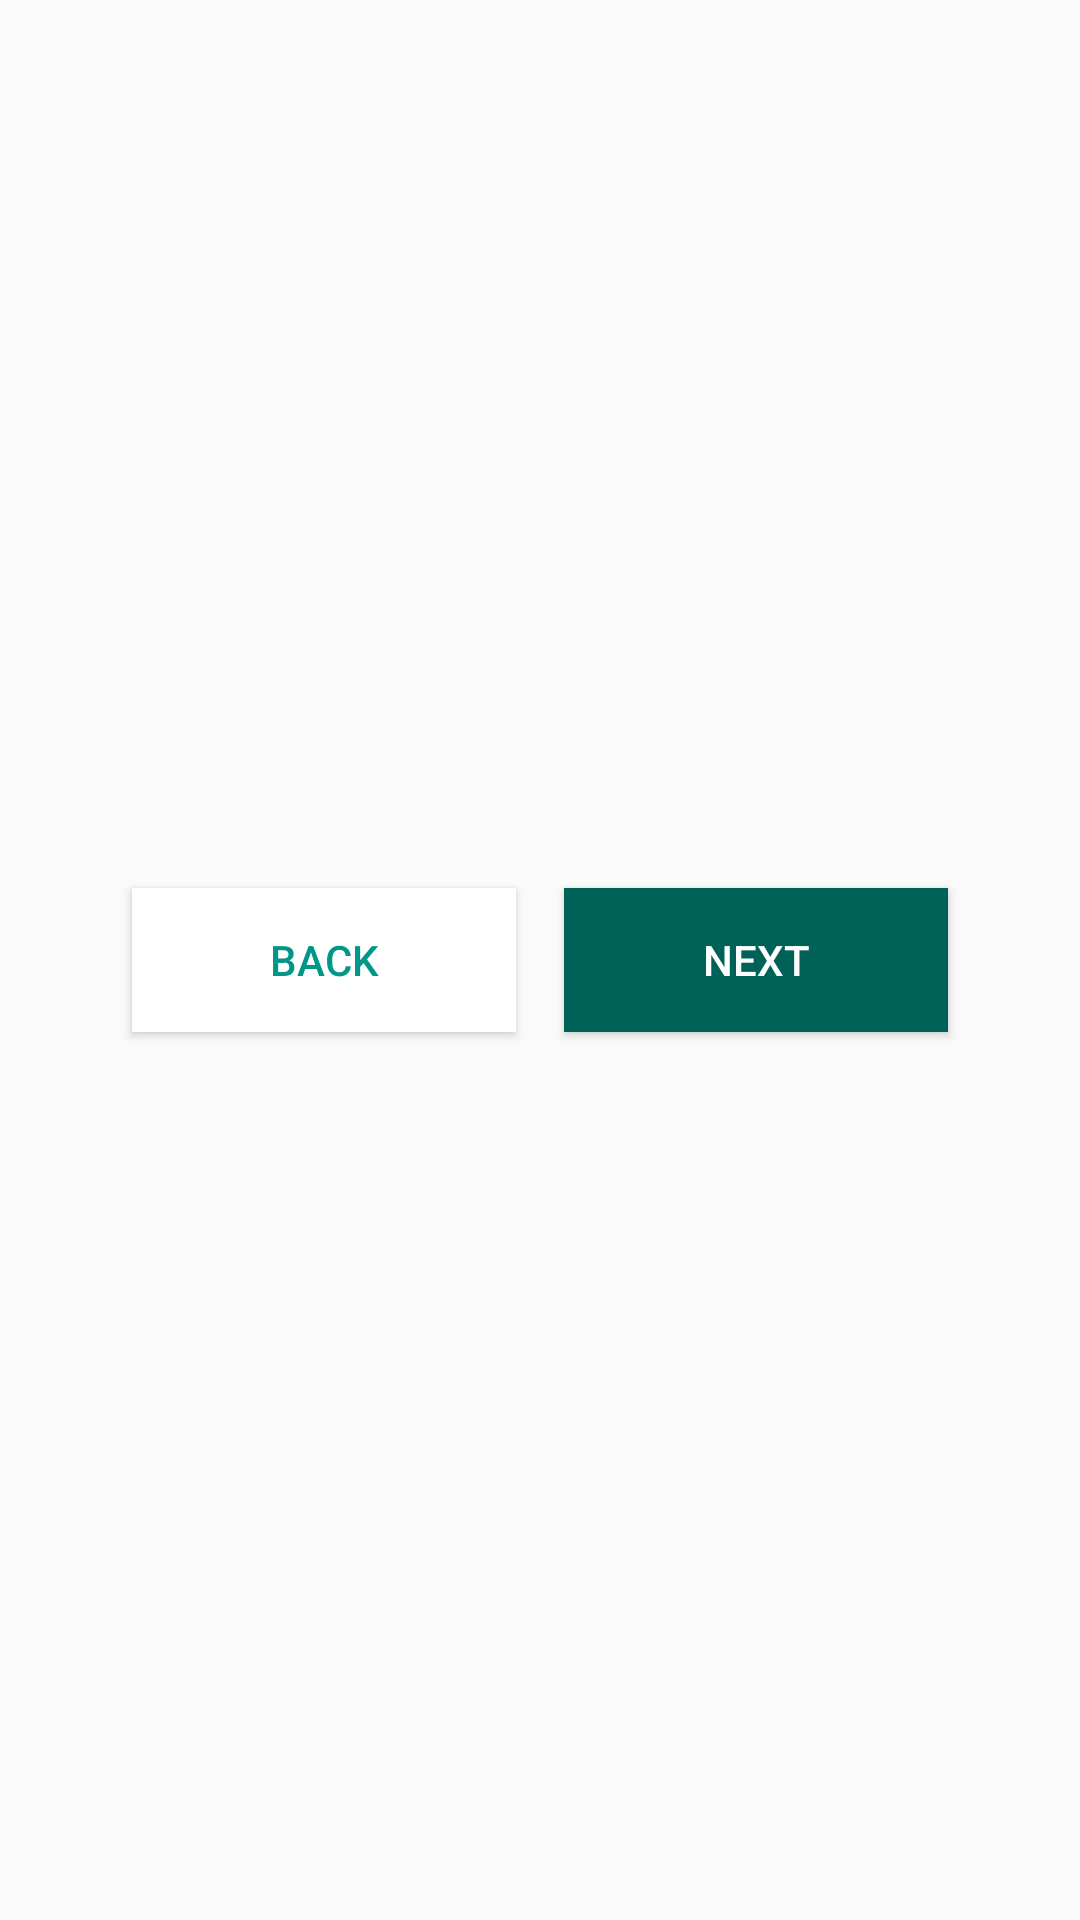

Write the Android layout XML for this screen, with the resource values it uses.
<!-- AndroidManifest.xml: application theme AppTheme -->
<!-- res/layout/passcode_navigation.xml -->
<?xml version="1.0" encoding="utf-8"?>
<LinearLayout xmlns:android="http://schemas.android.com/apk/res/android"
    android:id="@+id/passcode_navigation_buttons"
    android:layout_width="match_parent"
    android:layout_height="wrap_content"
    android:layout_weight="0"
    android:gravity="center"
    android:orientation="horizontal">

    <Button
        android:id="@+id/btn_back"
        style="@android:style/Widget.DeviceDefault.Button"
        android:layout_width="128dp"
        android:layout_height="wrap_content"
        android:layout_gravity="center"
        android:layout_margin="8dp"
        android:background="@color/icons"
        android:gravity="center"
        android:shadowColor="@color/common_google_signin_btn_text_dark_focused"
        android:text="Back"
        android:textColor="@color/colorAccent" />

    <Button
        android:id="@+id/btn_next"
        style="@android:style/Widget.DeviceDefault.Button"
        android:layout_width="128dp"
        android:layout_height="wrap_content"
        android:layout_margin="8dp"
        android:background="@color/secAccentDark"
        android:gravity="center"
        android:shadowColor="@color/common_google_signin_btn_text_dark_focused"
        android:text="Next"
        android:textColor="@color/icons" />
</LinearLayout>
<!-- resources referenced by this layout -->
<resources>
  <color name="colorAccent">#009688</color>
  <color name="icons">#FFFFFF</color>
  <color name="secAccentDark">#006158</color>
  <style name="AppTheme" parent="Theme.AppCompat.Light.DarkActionBar">
          
          <item name="colorPrimary">@color/colorPrimary</item>
          <item name="colorPrimaryDark">@color/colorPrimaryDark</item>
          <item name="colorAccent">@color/colorAccent</item>
          <item name="preferenceTheme">@style/PreferenceThemeOverlay</item>
      </style>
  <color name="colorPrimary">#d73d31</color>
  <color name="colorPrimaryDark">#ca2c2c</color>
</resources>
